2-way image classification set "data" from GitHub (patilgayatri450-eng/document_verification_system); label vocabulary: forged, genuine.

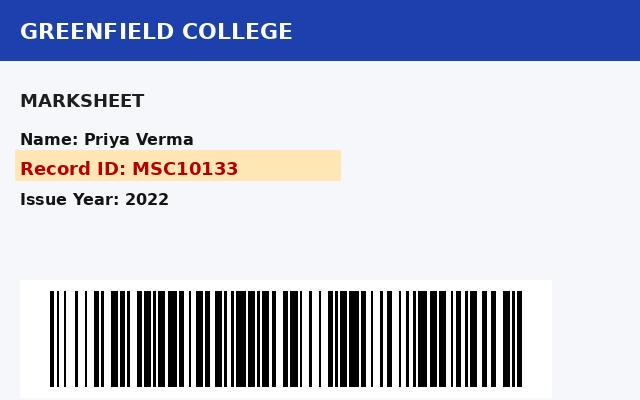
Label: forged

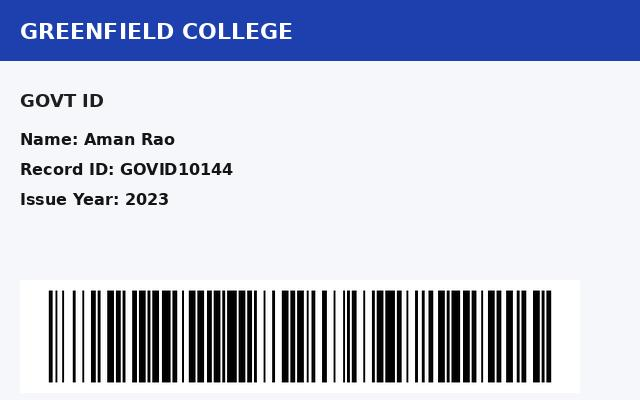
Label: genuine

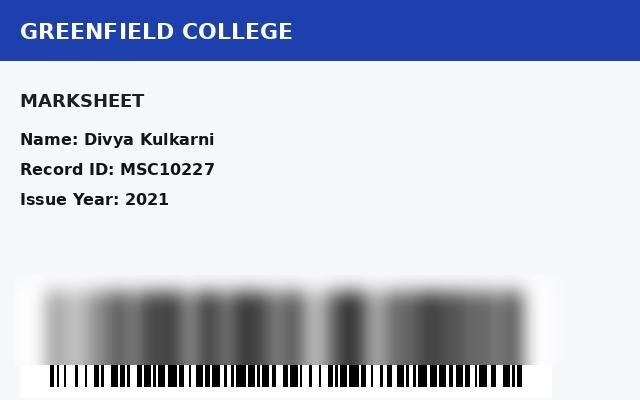
Label: forged

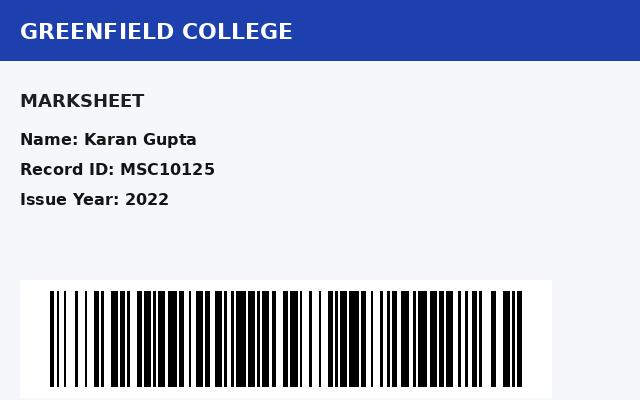
Label: genuine

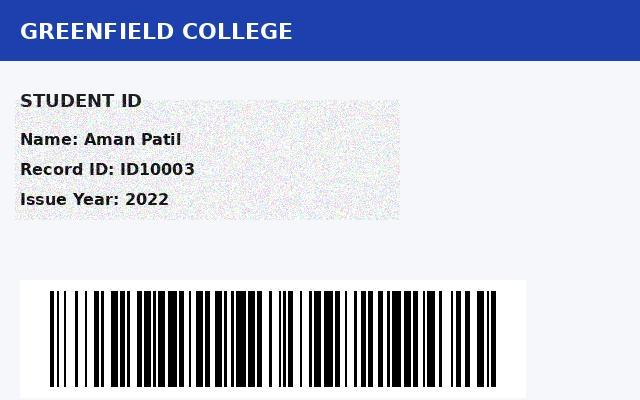
Label: forged

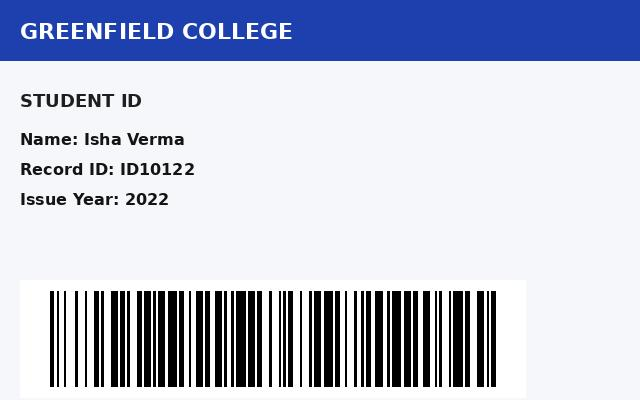
Label: genuine
